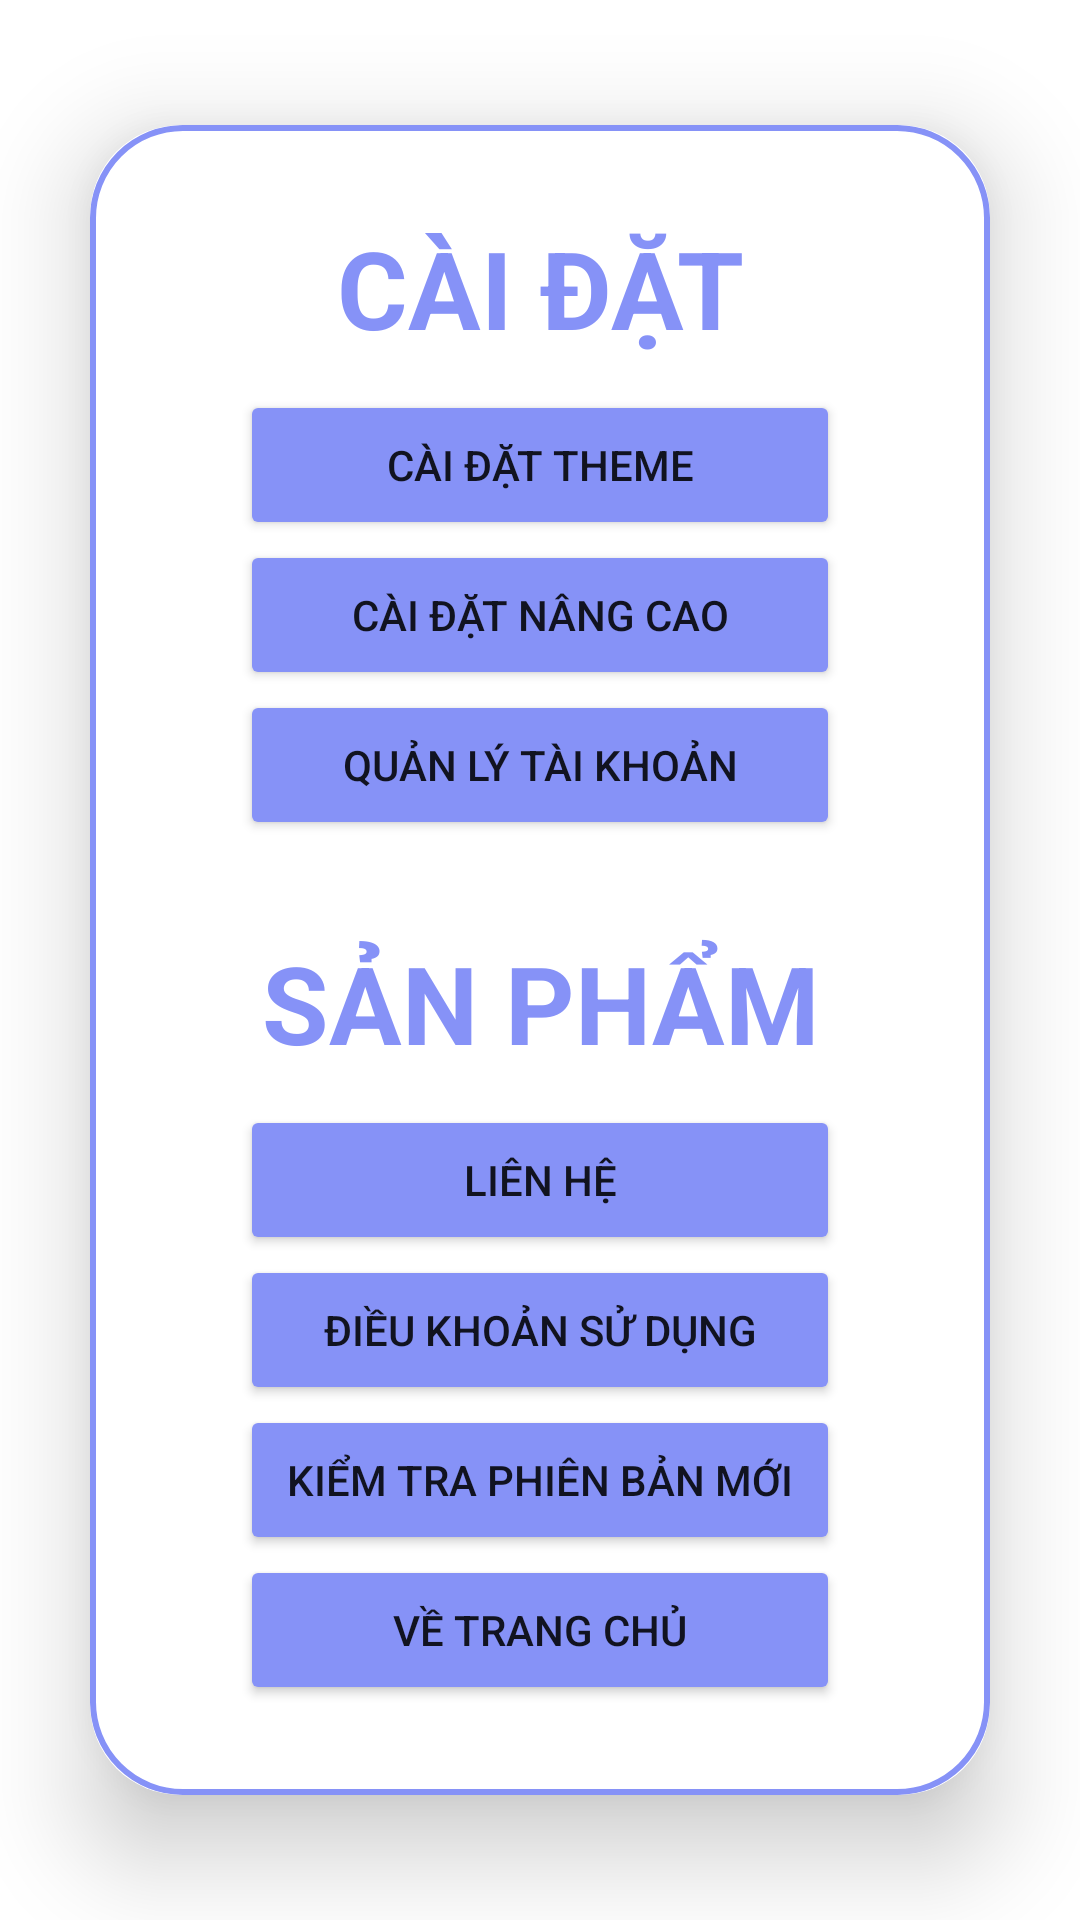

Write the Android layout XML for this screen, with the resource values it uses.
<!-- AndroidManifest.xml: application theme Theme.NewsPaper -->
<!-- res/layout/activity_setting.xml -->
<?xml version="1.0" encoding="utf-8"?>
<LinearLayout xmlns:android="http://schemas.android.com/apk/res/android"
    xmlns:app="http://schemas.android.com/apk/res-auto"
    xmlns:tools="http://schemas.android.com/tools"
    android:layout_width="match_parent"
    android:layout_height="match_parent"
    android:background="@drawable/nenbao"
    android:gravity="center"
    android:orientation="vertical"
    tools:context=".user.SettingActivity">

    <androidx.cardview.widget.CardView
        android:layout_width="match_parent"
        android:layout_height="wrap_content"
        android:layout_margin="30dp"
        app:cardCornerRadius="30dp"
        app:cardElevation="20dp">

        <LinearLayout
            android:layout_width="match_parent"
            android:layout_height="wrap_content"
            android:background="@drawable/custom_edittext"
            android:orientation="vertical"
            android:paddingLeft="50dp"
            android:paddingTop="30dp"
            android:paddingRight="50dp"
            android:paddingBottom="30dp">

            <TextView
                android:id="@+id/setup"
                android:layout_width="match_parent"
                android:layout_height="wrap_content"
                android:text="CÀI ĐẶT"
                android:textAlignment="center"
                android:textColor="@color/Lavender"
                android:textSize="36sp"
                android:textStyle="bold" />

            <Button
                android:id="@+id/btnchange"
                android:layout_width="match_parent"
                android:layout_height="50dp"
                android:layout_marginTop="10dp"
                android:backgroundTint="@color/Lavender"
                android:text="Cài đặt Theme"
                android:textSize="14sp"
                app:cornerRadius="20dp"
                tools:ignore="DuplicateSpeakableTextCheck" />

            <Button
                android:id="@+id/btnthem"
                android:layout_width="match_parent"
                android:layout_height="50dp"
                android:backgroundTint="@color/Lavender"
                android:text="Cài đặt nâng cao"
                android:textSize="14sp"
                app:cornerRadius="20dp"
                tools:ignore="DuplicateSpeakableTextCheck" />

            <Button
                android:id="@+id/btnquanly"
                android:layout_width="match_parent"
                android:layout_height="50dp"
                android:backgroundTint="@color/Lavender"
                android:text="Quản lý tài khoản"
                android:textSize="14sp"
                app:cornerRadius="20dp"
                tools:ignore="DuplicateSpeakableTextCheck" />

            <TextView
                android:id="@+id/sanpham"
                android:layout_width="match_parent"
                android:layout_height="wrap_content"
                android:layout_marginTop="30dp"
                android:text="SẢN PHẨM"
                android:textAlignment="center"
                android:textColor="@color/Lavender"
                android:textSize="36sp"
                android:textStyle="bold" />

            <Button
                android:id="@+id/btnlienhe"
                android:layout_width="match_parent"
                android:layout_height="50dp"
                android:layout_marginTop="10dp"
                android:backgroundTint="@color/Lavender"
                android:text="Liên hệ"
                android:textSize="14sp"
                app:cornerRadius="20dp"
                tools:ignore="DuplicateSpeakableTextCheck" />

            <Button
                android:id="@+id/btndksd"
                android:layout_width="match_parent"
                android:layout_height="50dp"
                android:backgroundTint="@color/Lavender"
                android:text="Điều khoản sử dụng"
                android:textSize="14sp"
                app:cornerRadius="20dp"
                tools:ignore="DuplicateSpeakableTextCheck" />

            <Button
                android:id="@+id/btnktra"
                android:layout_width="match_parent"
                android:layout_height="50dp"
                android:backgroundTint="@color/Lavender"
                android:text="Kiểm tra phiên bản mới"
                android:textSize="14sp"
                app:cornerRadius="20dp"
                tools:ignore="DuplicateSpeakableTextCheck" />

            <Button
                android:id="@+id/btntc"
                android:layout_width="match_parent"
                android:layout_height="50dp"
                android:backgroundTint="@color/Lavender"
                android:text="Về trang chủ"
                android:textSize="14sp"
                app:cornerRadius="20dp"
                tools:ignore="DuplicateSpeakableTextCheck" />

        </LinearLayout>
    </androidx.cardview.widget.CardView>


</LinearLayout>
<!-- resources referenced by this layout -->
<resources>
  <color name="Lavender">#8692f7</color>
  <!-- drawable custom_edittext (drawable) -->
  <?xml version="1.0" encoding="utf-8"?>
  <shape xmlns:android="http://schemas.android.com/apk/res/android"
      android:shape="rectangle">
  
   <stroke
       android:width="2dp"
       android:color="@color/Lavender"/>
      <corners
          android:radius="30dp"/>
  
  </shape>
  <style name="Theme.NewsPaper" parent="Base.Theme.NewsPaper" />
  <style name="Base.Theme.NewsPaper" parent="Theme.MaterialComponents.DayNight.DarkActionBar">
          
          
          <item name="colorPrimary">@color/purple_500</item>
          <item name="colorPrimaryVariant">@color/Lavender</item>
          <item name="colorOnPrimary">@color/white</item>
          
          <item name="colorSecondary">@color/teal_200</item>
          <item name="colorSecondaryVariant">@color/teal_700</item>
          <item name="colorOnSecondary">@color/black</item>
          
          <item name="android:statusBarColor">?attr/colorPrimaryVariant</item>
          
      </style>
  <color name="purple_500">#FF6200EE</color>
  <color name="white">#FFFFFFFF</color>
  <color name="teal_200">#FF03DAC5</color>
  <color name="teal_700">#FF018786</color>
  <color name="black">#FF000000</color>
</resources>
